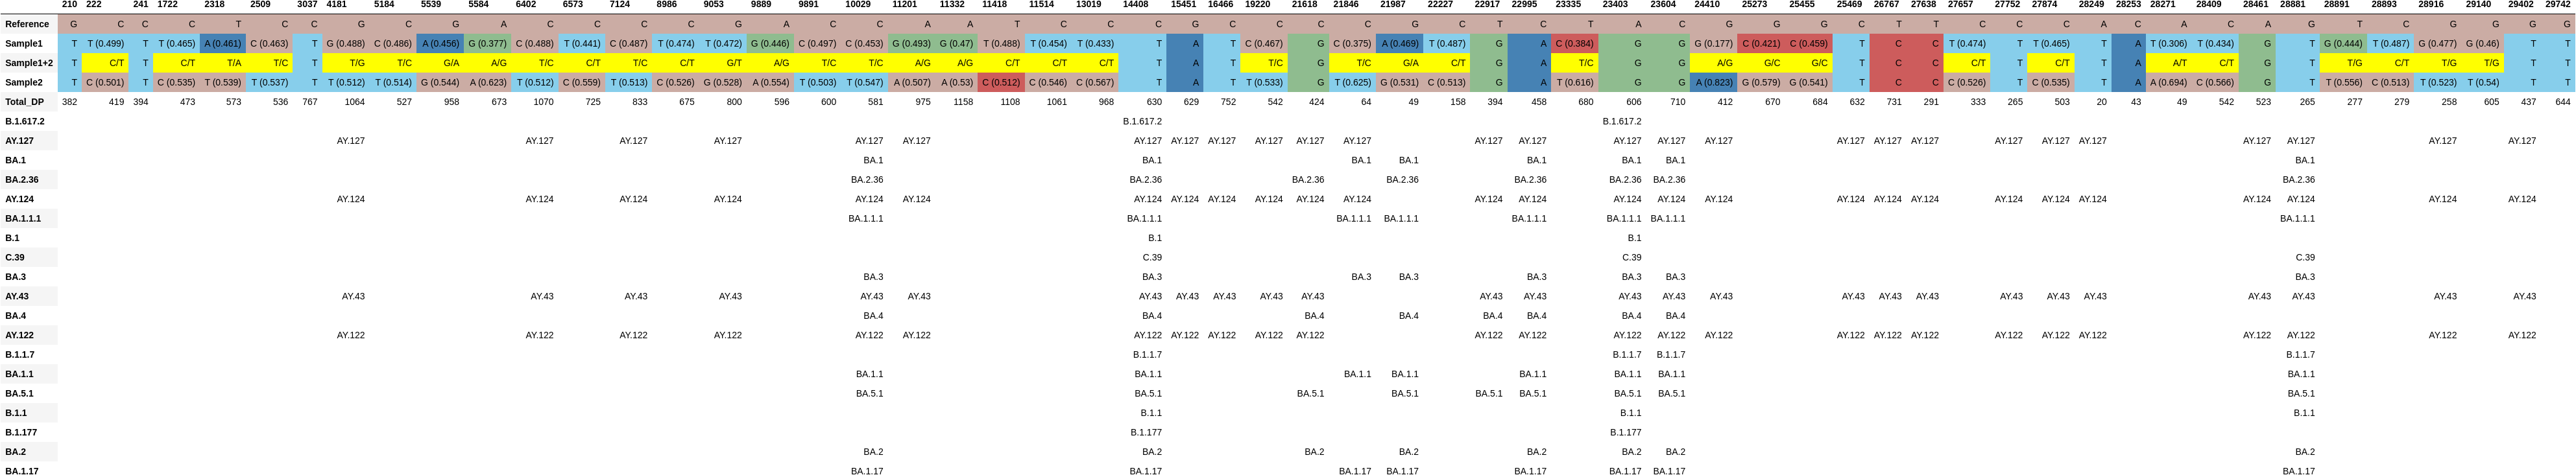

Data behind this chart, as committed beside it:
, 210, 222, 241, 1722, 2318, 2509, 3037, 4181, 5184, 5539, 5584, 6402, 6573, 7124, 8986, 9053, 9889, 9891, 10029, 11201, 11332, 11418, 11514
Reference, G, C, C, C, T, C, C, G, C, G, A, C, C, C, C, G, A, C, C, A, A, T, C
Sample1, T, T (0.499), T, T (0.465), A (0.461), C (0.463), T, G (0.488), C (0.486), A (0.456), G (0.377), C (0.488), T (0.441), C (0.487), T (0.474), T (0.472), G (0.446), C (0.497), C (0.453), G (0.493), G (0.47), T (0.488), T (0.454)
Sample1+2, T, C/T, T, C/T, T/A, T/C, T, T/G, T/C, G/A, A/G, T/C, C/T, T/C, C/T, G/T, A/G, T/C, T/C, A/G, A/G, C/T, C/T
Sample2, T, C (0.501), T, C (0.535), T (0.539), T (0.537), T, T (0.512), T (0.514), G (0.544), A (0.623), T (0.512), C (0.559), T (0.513), C (0.526), G (0.528), A (0.554), T (0.503), T (0.547), A (0.507), A (0.53), C (0.512), C (0.546)
Total_DP, 382, 419, 394, 473, 573, 536, 767, 1064, 527, 958, 673, 1070, 725, 833, 675, 800, 596, 600, 581, 975, 1158, 1108, 1061
B.1.617.2, , , , , , , , , , , , , , , , , , , , , , , 
AY.127, , , , , , , , AY.127, , , , AY.127, , AY.127, , AY.127, , , AY.127, AY.127, , , 
BA.1, , , , , , , , , , , , , , , , , , , BA.1, , , , 
BA.2.36, , , , , , , , , , , , , , , , , , , BA.2.36, , , , 
AY.124, , , , , , , , AY.124, , , , AY.124, , AY.124, , AY.124, , , AY.124, AY.124, , , 
BA.1.1.1, , , , , , , , , , , , , , , , , , , BA.1.1.1, , , , 
B.1, , , , , , , , , , , , , , , , , , , , , , , 
C.39, , , , , , , , , , , , , , , , , , , , , , , 
BA.3, , , , , , , , , , , , , , , , , , , BA.3, , , , 
AY.43, , , , , , , , AY.43, , , , AY.43, , AY.43, , AY.43, , , AY.43, AY.43, , , 
BA.4, , , , , , , , , , , , , , , , , , , BA.4, , , , 
AY.122, , , , , , , , AY.122, , , , AY.122, , AY.122, , AY.122, , , AY.122, AY.122, , , 
B.1.1.7, , , , , , , , , , , , , , , , , , , , , , , 
BA.1.1, , , , , , , , , , , , , , , , , , , BA.1.1, , , , 
BA.5.1, , , , , , , , , , , , , , , , , , , BA.5.1, , , , 
B.1.1, , , , , , , , , , , , , , , , , , , , , , , 
B.1.177, , , , , , , , , , , , , , , , , , , , , , , 
BA.2, , , , , , , , , , , , , , , , , , , BA.2, , , , 
BA.1.17, , , , , , , , , , , , , , , , , , , BA.1.17, , , , 
